Run: headless pygame with SDL's dummy video driver; simulated clock (each Clock.tick advances the game by its frame time, no real sleeping); random seed 0; keys injected as events and as key.get_pressed() state; no mouse input.
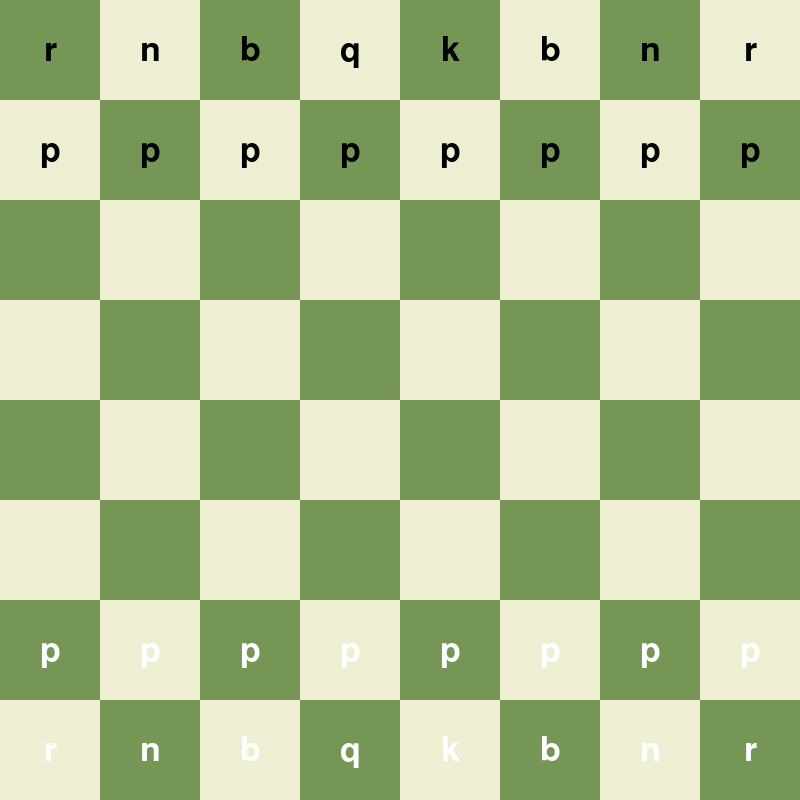
Frame 1 of 4 · flips 1–60 · no input
Frame 2 of 4 · flips 61–180 · tapped SPACE, RETURN · held RIGHT (→), D · screen unchanged from frame 1, image omitted
Frame 3 of 4 · flips 181–300 · held DOWN (↓), S · screen unchanged from frame 2, image omitted
Frame 4 of 4 · flips 301–420 · held LEFT (←), A, UP (↑), W · screen unchanged from frame 3, image omitted

The pygame program that drew these frames:

# Import Libraries
# import random
import pygame
import sys

# Initialize Pygame
successes, failures = pygame.init()
print(f"Pygame initialized with {successes} successes and {failures} failures.")

# Constants
WIDTH, HEIGHT = 800, 800
SQUARE_SIZE = WIDTH // 8
WHITE = (255, 255, 255)
BLACK = (0, 0, 0)
FONT_SIZE = 50
# Green/Cream Color Scheme
GREEN = (118, 150, 86)
CREAM = (238, 238, 210)

# Set up Font
font = pygame.font.SysFont(None, FONT_SIZE)

# Display
window = pygame.display.set_mode((WIDTH, HEIGHT))
pygame.display.set_caption(f"Chess Board({WIDTH},{HEIGHT})")


# Draw Board Function
def draw_board(win):
    colors = [GREEN, CREAM]

    for row in range(8):
        for col in range(8):
            color = colors[(row + col) % 2]
            pygame.draw.rect(win, color,
                             ((col * SQUARE_SIZE), (row * SQUARE_SIZE), SQUARE_SIZE, SQUARE_SIZE))


# Draw Pieces Function
def draw_pieces(win, board):
    for row in range(8):
        for col in range(8):
            piece = board[row][col]
            if piece != '--':
                piece_color = WHITE if piece[0] == 'w' else BLACK
                text_surface = font.render(piece[1], True, piece_color)
                text_rect = text_surface.get_rect(
                    center=(col * SQUARE_SIZE + SQUARE_SIZE // 2, row * SQUARE_SIZE + SQUARE_SIZE // 2))
                win.blit(text_surface, text_rect)


# Create Inital Board
def create_initial_board():
    board = [
        ['br', 'bn', 'bb', 'bq', 'bk', 'bb', 'bn', 'br'],
        ['bp', 'bp', 'bp', 'bp', 'bp', 'bp', 'bp', 'bp'],
        ['--', '--', '--', '--', '--', '--', '--', '--'],
        ['--', '--', '--', '--', '--', '--', '--', '--'],
        ['--', '--', '--', '--', '--', '--', '--', '--'],
        ['--', '--', '--', '--', '--', '--', '--', '--'],
        ['wp', 'wp', 'wp', 'wp', 'wp', 'wp', 'wp', 'wp'],
        ['wr', 'wn', 'wb', 'wq', 'wk', 'wb', 'wn', 'wr']
    ]
    return board


# Main Loop
def main():
    board = create_initial_board()
    run = True
    while run:
        for event in pygame.event.get():
            if event.type == pygame.QUIT:
                run = False

        draw_board(window)
        draw_pieces(window, board)
        pygame.display.update()

    pygame.quit()
    sys.exit()


if __name__ == "__main__":
    main()
